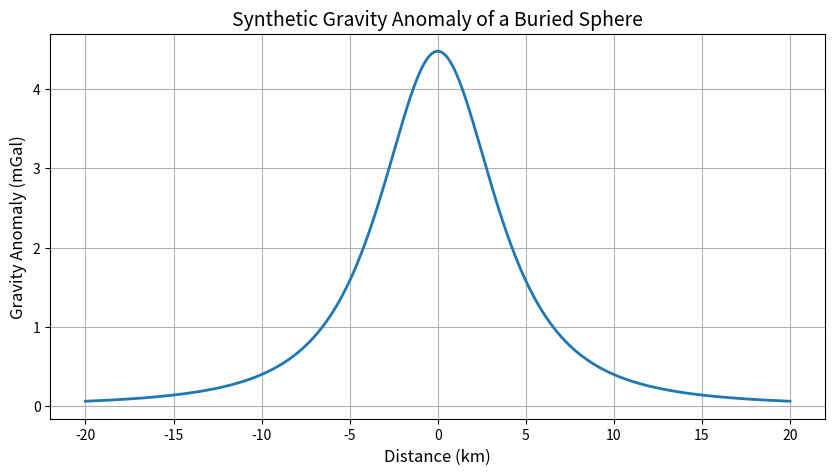

The matplotlib source for this figure:
# -------------------------------------------------------------
# Simple Gravity Anomaly Modeling and Visualization in Python
# -------------------------------------------------------------
# This script generates a synthetic Bouguer gravity anomaly
# produced by a buried spherical body and visualizes the result.
#
# Geophysical Concept:
# A dense subsurface body creates a positive gravity anomaly,
# whereas a low-density body creates a negative anomaly.
#
# Formula Used:
#
#                G * (4/3 * pi * R^3 * Δρ) * z
# Δg(x) = ---------------------------------------------
#          (x^2 + z^2)^(3/2)
#
# where:
# G   = gravitational constant
# R   = radius of buried sphere
# Δρ  = density contrast
# z   = depth to center of sphere
# x   = horizontal distance
#
# Units:
# Distance  -> meters
# Density   -> kg/m^3
# Gravity   -> mGal
# -------------------------------------------------------------

import numpy as np
import matplotlib.pyplot as plt

# -------------------------------------------------------------
# Parameters of buried spherical body
# -------------------------------------------------------------

G = 6.67430e-11          # Gravitational constant (m^3 kg^-1 s^-2)

radius = 2000            # Radius of sphere (m)
depth = 5000            # Depth to center of sphere (m)
density_contrast = 500   # Density contrast (kg/m^3)

# -------------------------------------------------------------
# Observation profile
# -------------------------------------------------------------

x = np.linspace(-20000, 20000, 1000)   # Horizontal distance (m)

# -------------------------------------------------------------
# Compute mass of buried sphere
# -------------------------------------------------------------

volume = (4/3) * np.pi * radius**3
mass = volume * density_contrast

# -------------------------------------------------------------
# Gravity anomaly calculation
# -------------------------------------------------------------

gravity = (G * mass * depth) / ((x**2 + depth**2)**1.5)

# Convert from m/s^2 to mGal
# 1 mGal = 1e-5 m/s^2

gravity_mgal = gravity * 1e5

# -------------------------------------------------------------
# Plotting
# -------------------------------------------------------------

plt.figure(figsize=(10, 5))

plt.plot(x / 1000, gravity_mgal, linewidth=2)

plt.xlabel("Distance (km)", fontsize=12)
plt.ylabel("Gravity Anomaly (mGal)", fontsize=12)

plt.title("Synthetic Gravity Anomaly of a Buried Sphere", fontsize=14)

plt.grid(True)

plt.show()

# -------------------------------------------------------------
# Maximum anomaly value
# -------------------------------------------------------------

print("Maximum Gravity Anomaly: {:.3f} mGal".format(np.max(gravity_mgal)))
